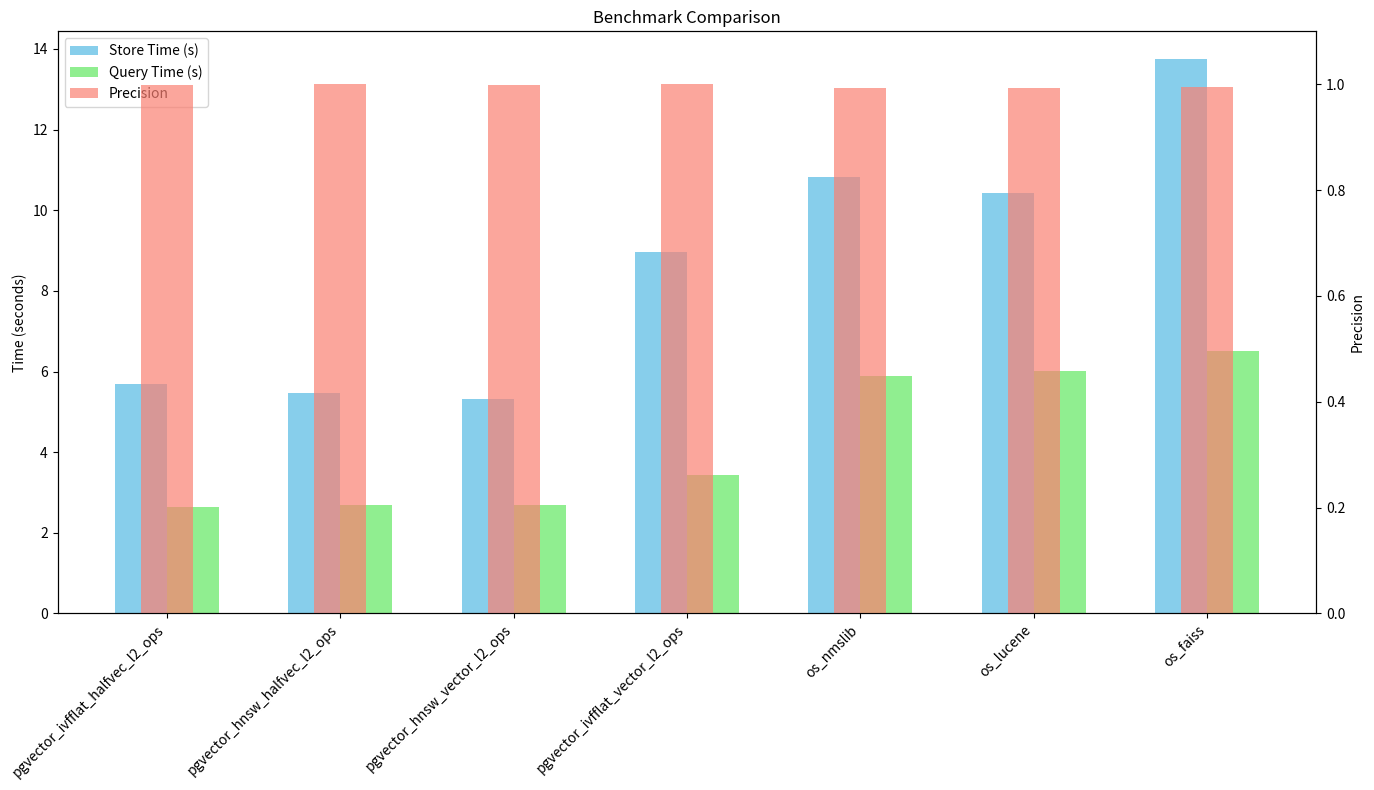

Reproduce this figure in Python.
import matplotlib.pyplot as plt
import numpy as np
from datetime import datetime

methods = [
    'pgvector_ivfflat_halfvec_l2_ops',
    'pgvector_hnsw_halfvec_l2_ops',
    'pgvector_hnsw_vector_l2_ops',
    'pgvector_ivfflat_vector_l2_ops',
    'os_nmslib',
    'os_lucene',
    'os_faiss'
]

store_time = [5.68, 5.47, 5.32, 8.96, 10.83, 10.44, 13.75]
query_time = [2.65, 2.69, 2.70, 3.43, 5.88, 6.01, 6.52]
precision = [0.9992, 1.0000, 0.9992, 1.0000, 0.9936, 0.9938, 0.9944]

x = np.arange(len(methods))
width = 0.3  # Increased width for better visibility

fig, ax1 = plt.subplots(figsize=(14, 8))

# Plot store time and query time on the primary y-axis
rects1 = ax1.bar(x - width/2, store_time, width, label='Store Time (s)', color='skyblue')
rects2 = ax1.bar(x + width/2, query_time, width, label='Query Time (s)', color='lightgreen')

ax1.set_ylabel('Time (seconds)')
ax1.set_title('Benchmark Comparison')
ax1.set_xticks(x)
ax1.set_xticklabels(methods, rotation=45, ha='right')

# Create a secondary y-axis for precision
ax2 = ax1.twinx()
rects3 = ax2.bar(x, precision, width, label='Precision', color='salmon', alpha=0.7)

ax2.set_ylabel('Precision')
ax2.set_ylim(0, 1.1)  # Set y-limit for precision axis

# Combine legends
lines1, labels1 = ax1.get_legend_handles_labels()
lines2, labels2 = ax2.get_legend_handles_labels()
ax1.legend(lines1 + lines2, labels1 + labels2, loc='upper left')

plt.tight_layout()

# Generate filename with current date
current_date = datetime.now().strftime("%Y-%m-%d")
filename = f"benchmark_comparison_{current_date}.png"

# Save the figure
plt.savefig(filename, dpi=300, bbox_inches='tight')

print(f"Image saved as {filename}")
